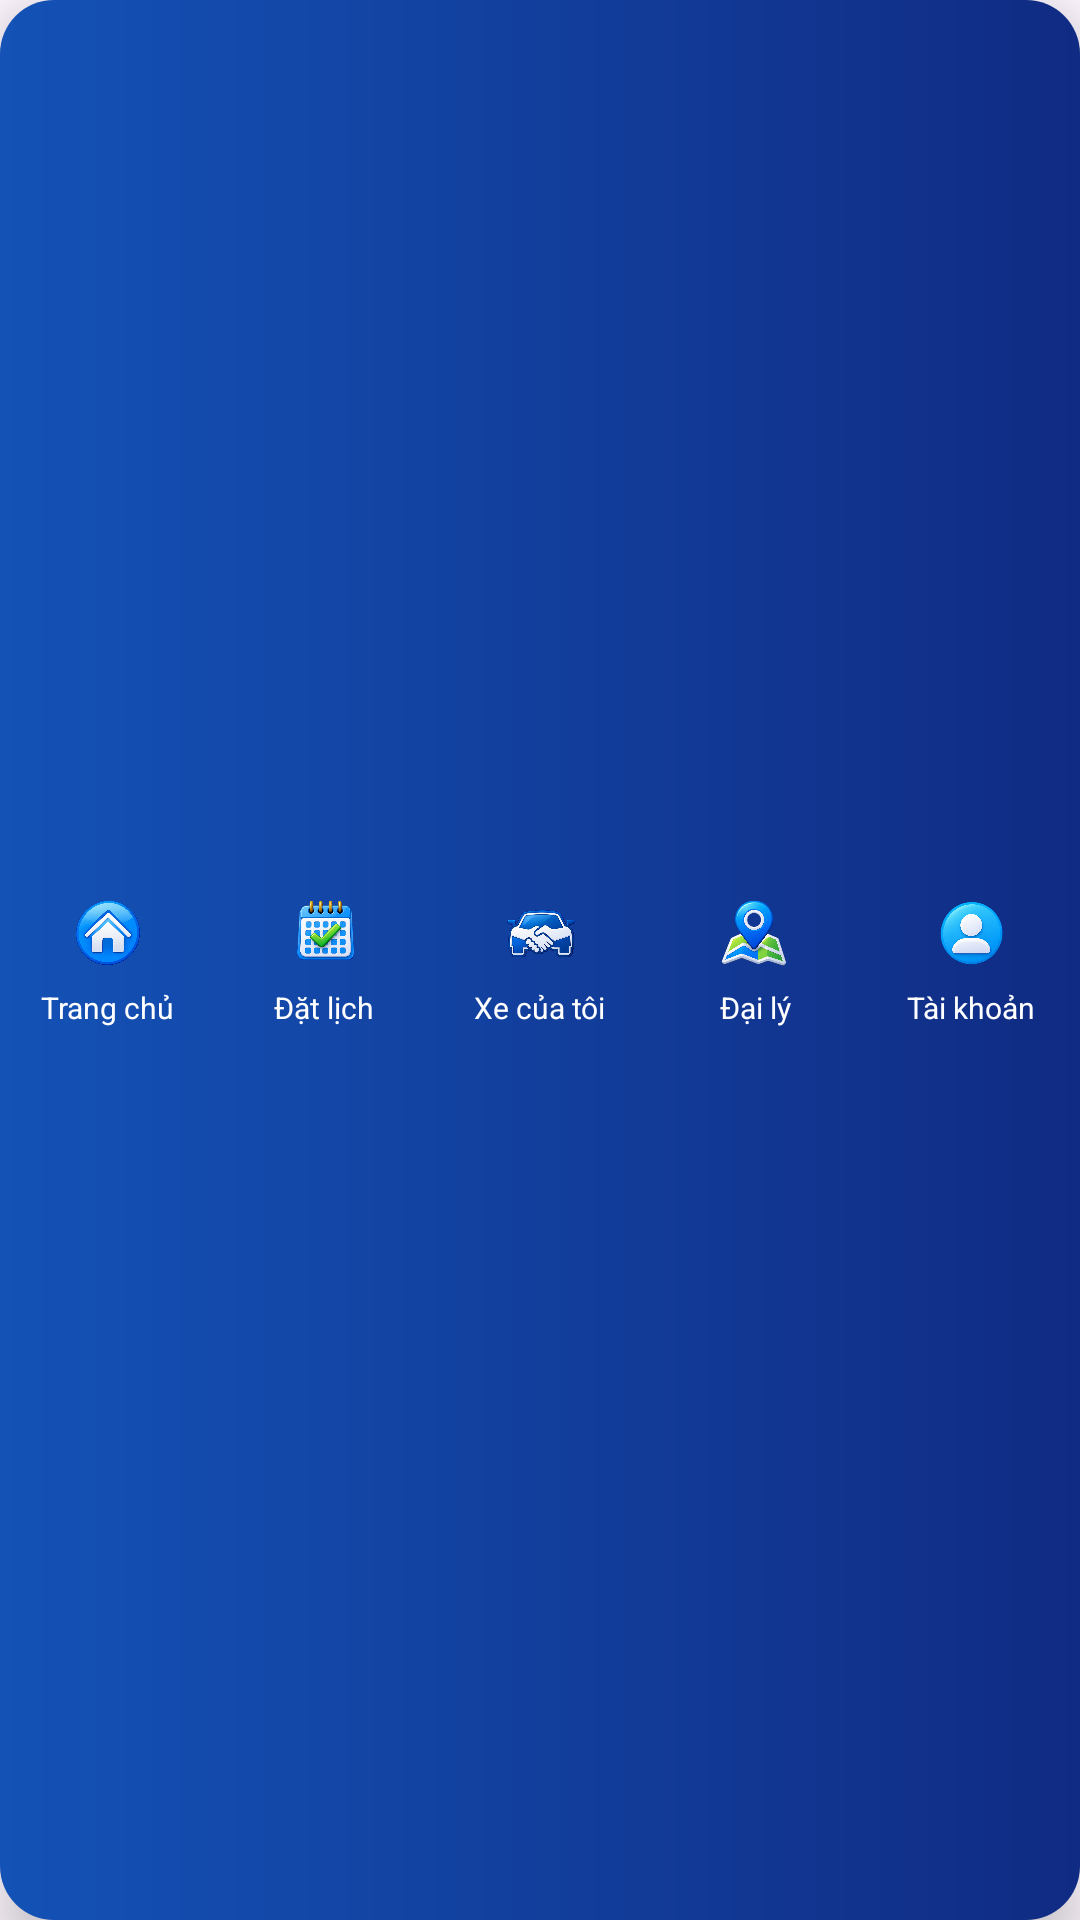

Here is an Android app screen rendered from its layout file. Give the layout XML and the strings, colors and styles it references.
<!-- AndroidManifest.xml: application theme Theme.Autocare -->
<!-- res/layout/layout_bottom_nav.xml -->
<?xml version="1.0" encoding="utf-8"?>
<LinearLayout
    xmlns:android="http://schemas.android.com/apk/res/android"
    android:layout_width="match_parent"
    android:layout_height="76dp"
    android:layout_marginStart="10dp"
    android:layout_marginEnd="10dp"
    android:layout_marginBottom="8dp"
    android:orientation="horizontal"
    android:gravity="center"
    android:background="@drawable/bg_home_bottom_nav"
    android:elevation="10dp">

        
        <LinearLayout
            android:id="@+id/btnNavTrangChu"
            android:layout_width="0dp"
            android:layout_height="match_parent"
            android:layout_weight="1"
            android:gravity="center"
            android:orientation="vertical"
            android:clickable="true"
            android:focusable="true"
            android:background="@drawable/bg_home_nav_item">

            <ImageView
                android:layout_width="27dp"
                android:layout_height="27dp"
                android:src="@drawable/tc_trangchu"
                android:scaleType="fitCenter"
                android:contentDescription="Trang chủ" />

            <TextView
                android:layout_width="wrap_content"
                android:layout_height="wrap_content"
                android:layout_marginTop="5dp"
                android:text="Trang chủ"
                android:textColor="#FFFFFF"
                android:textSize="10sp" />

        </LinearLayout>

        
        <LinearLayout
            android:id="@+id/btnNavLich"
            android:layout_width="0dp"
            android:layout_height="match_parent"
            android:layout_weight="1"
            android:gravity="center"
            android:orientation="vertical"
            android:clickable="true"
            android:focusable="true"
            android:background="@drawable/bg_home_nav_item">

            <ImageView
                android:layout_width="27dp"
                android:layout_height="27dp"
                android:src="@drawable/tc_datlich"
                android:scaleType="fitCenter"
                android:contentDescription="Đặt lịch" />

            <TextView
                android:layout_width="wrap_content"
                android:layout_height="wrap_content"
                android:layout_marginTop="5dp"
                android:text="Đặt lịch"
                android:textColor="#FFFFFF"
                android:textSize="10sp" />

        </LinearLayout>

        
        <LinearLayout
            android:id="@+id/btnNavXeCuaToi"
            android:layout_width="0dp"
            android:layout_height="match_parent"
            android:layout_weight="1"
            android:gravity="center"
            android:orientation="vertical"
            android:clickable="true"
            android:focusable="true"
            android:background="@drawable/bg_home_nav_item">

            <ImageView
                android:layout_width="27dp"
                android:layout_height="27dp"
                android:src="@drawable/tc_xe"
                android:scaleType="fitCenter"
                android:contentDescription="Xe của tôi" />

            <TextView
                android:layout_width="wrap_content"
                android:layout_height="wrap_content"
                android:layout_marginTop="5dp"
                android:text="Xe của tôi"
                android:textColor="#FFFFFF"
                android:textSize="10sp" />

        </LinearLayout>

        
        <LinearLayout
            android:id="@+id/btnNavDaiLy"
            android:layout_width="0dp"
            android:layout_height="match_parent"
            android:layout_weight="1"
            android:gravity="center"
            android:orientation="vertical"
            android:clickable="true"
            android:focusable="true"
            android:background="@drawable/bg_home_nav_item">

            <ImageView
                android:layout_width="27dp"
                android:layout_height="27dp"
                android:src="@drawable/tc_daily"
                android:scaleType="fitCenter"
                android:contentDescription="Đại lý" />

            <TextView
                android:layout_width="wrap_content"
                android:layout_height="wrap_content"
                android:layout_marginTop="5dp"
                android:text="Đại lý"
                android:textColor="#FFFFFF"
                android:textSize="10sp" />

        </LinearLayout>

        
        <LinearLayout
            android:id="@+id/btnNavTaiKhoan"
            android:layout_width="0dp"
            android:layout_height="match_parent"
            android:layout_weight="1"
            android:gravity="center"
            android:orientation="vertical"
            android:clickable="true"
            android:focusable="true"
            android:background="@drawable/bg_home_nav_item">

            <ImageView
                android:layout_width="27dp"
                android:layout_height="27dp"
                android:src="@drawable/tc_taikhoan"
                android:scaleType="fitCenter"
                android:contentDescription="Tài khoản" />

            <TextView
                android:layout_width="wrap_content"
                android:layout_height="wrap_content"
                android:layout_marginTop="5dp"
                android:text="Tài khoản"
                android:textColor="#FFFFFF"
                android:textSize="10sp" />

        </LinearLayout>



    </LinearLayout>
<!-- resources referenced by this layout -->
<resources>
  <!-- drawable bg_home_bottom_nav (drawable) -->
  <?xml version="1.0" encoding="utf-8"?>
  <shape xmlns:android="http://schemas.android.com/apk/res/android"
      android:shape="rectangle">
  
      <gradient
          android:startColor="#1452B6"
          android:endColor="#102B83"
          android:angle="0" />
  
      <corners android:radius="18dp" />
  
  </shape>
  <!-- drawable bg_home_nav_item (drawable) -->
  <?xml version="1.0" encoding="utf-8"?>
  <selector xmlns:android="http://schemas.android.com/apk/res/android">
  
      <item android:state_pressed="true">
          <shape android:shape="rectangle">
              <solid android:color="#3975CF" />
              <corners android:radius="16dp" />
          </shape>
      </item>
  
      <item>
          <shape android:shape="rectangle">
              <solid android:color="#00000000" />
              <corners android:radius="16dp" />
          </shape>
      </item>
  
  </selector>
  <!-- drawable tc_daily: png bitmap (drawable, 182543 bytes) -->
  <!-- drawable tc_datlich: png bitmap (drawable, 188231 bytes) -->
  <!-- drawable tc_taikhoan: png bitmap (drawable, 148920 bytes) -->
  <!-- drawable tc_trangchu: png bitmap (drawable, 174435 bytes) -->
  <!-- drawable tc_xe: png bitmap (drawable, 180407 bytes) -->
  <style name="Theme.Autocare" parent="Base.Theme.Autocare" />
  <style name="Base.Theme.Autocare" parent="Theme.Material3.DayNight.NoActionBar">
          
          
      </style>
</resources>
